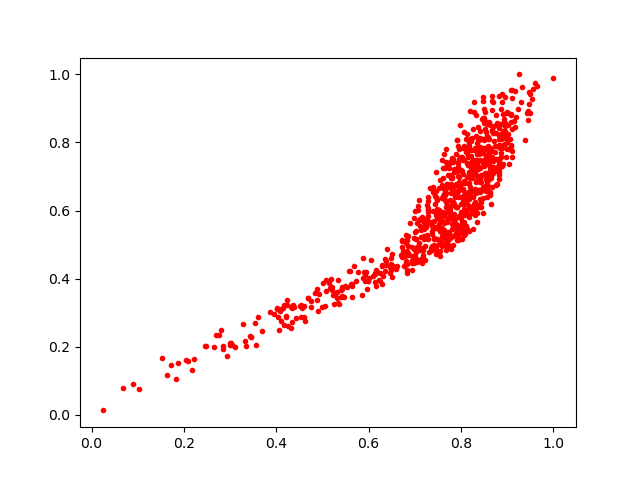

Data behind this chart, as committed beside it:
0.8107664, 0.6497618
0.8887, 0.7827
0.7803, 0.6999
0.8662, 0.8368
0.8257, 0.5444
0.8932, 0.8683
0.8363, 0.7843
0.8051, 0.5935
0.8071, 0.5295
0.8016, 0.5398
0.8773, 0.8573
0.5573, 0.4222
0.7696, 0.5735
0.5606, 0.4235
0.7448, 0.4923
0.7648, 0.6482
0.8112, 0.6801
0.8314, 0.7056
0.9463, 0.9479
0.7297, 0.5644
0.8407, 0.6956
0.6813, 0.4717
0.8604, 0.7365
0.8262, 0.8409
0.6086, 0.4076
0.8549, 0.7586
0.8624, 0.773
0.7622, 0.5379
0.7615, 0.667
0.7695, 0.6068
0.328, 0.267
0.8594, 0.8173
0.8165, 0.7082
0.8217, 0.7116
0.2481, 0.2031
0.7592, 0.6712
0.8961, 0.8482
0.3445, 0.227
0.8466, 0.5922
0.6833, 0.4421
0.8535, 0.7077
0.7855, 0.5505
0.5211, 0.365
0.1029, 0.07531
0.7597, 0.5255
0.7701, 0.7332
0.7815, 0.7517
0.8859, 0.8998
0.6592, 0.4283
1.0, 0.9891
0.7823, 0.6555
0.8208, 0.6392
0.4552, 0.3127
0.4091, 0.3051
0.831, 0.7833
0.7684, 0.4846
0.8649, 0.7471
0.8416, 0.6553
0.723, 0.5764
0.745, 0.5494
0.7895, 0.6787
... 766 more rows
